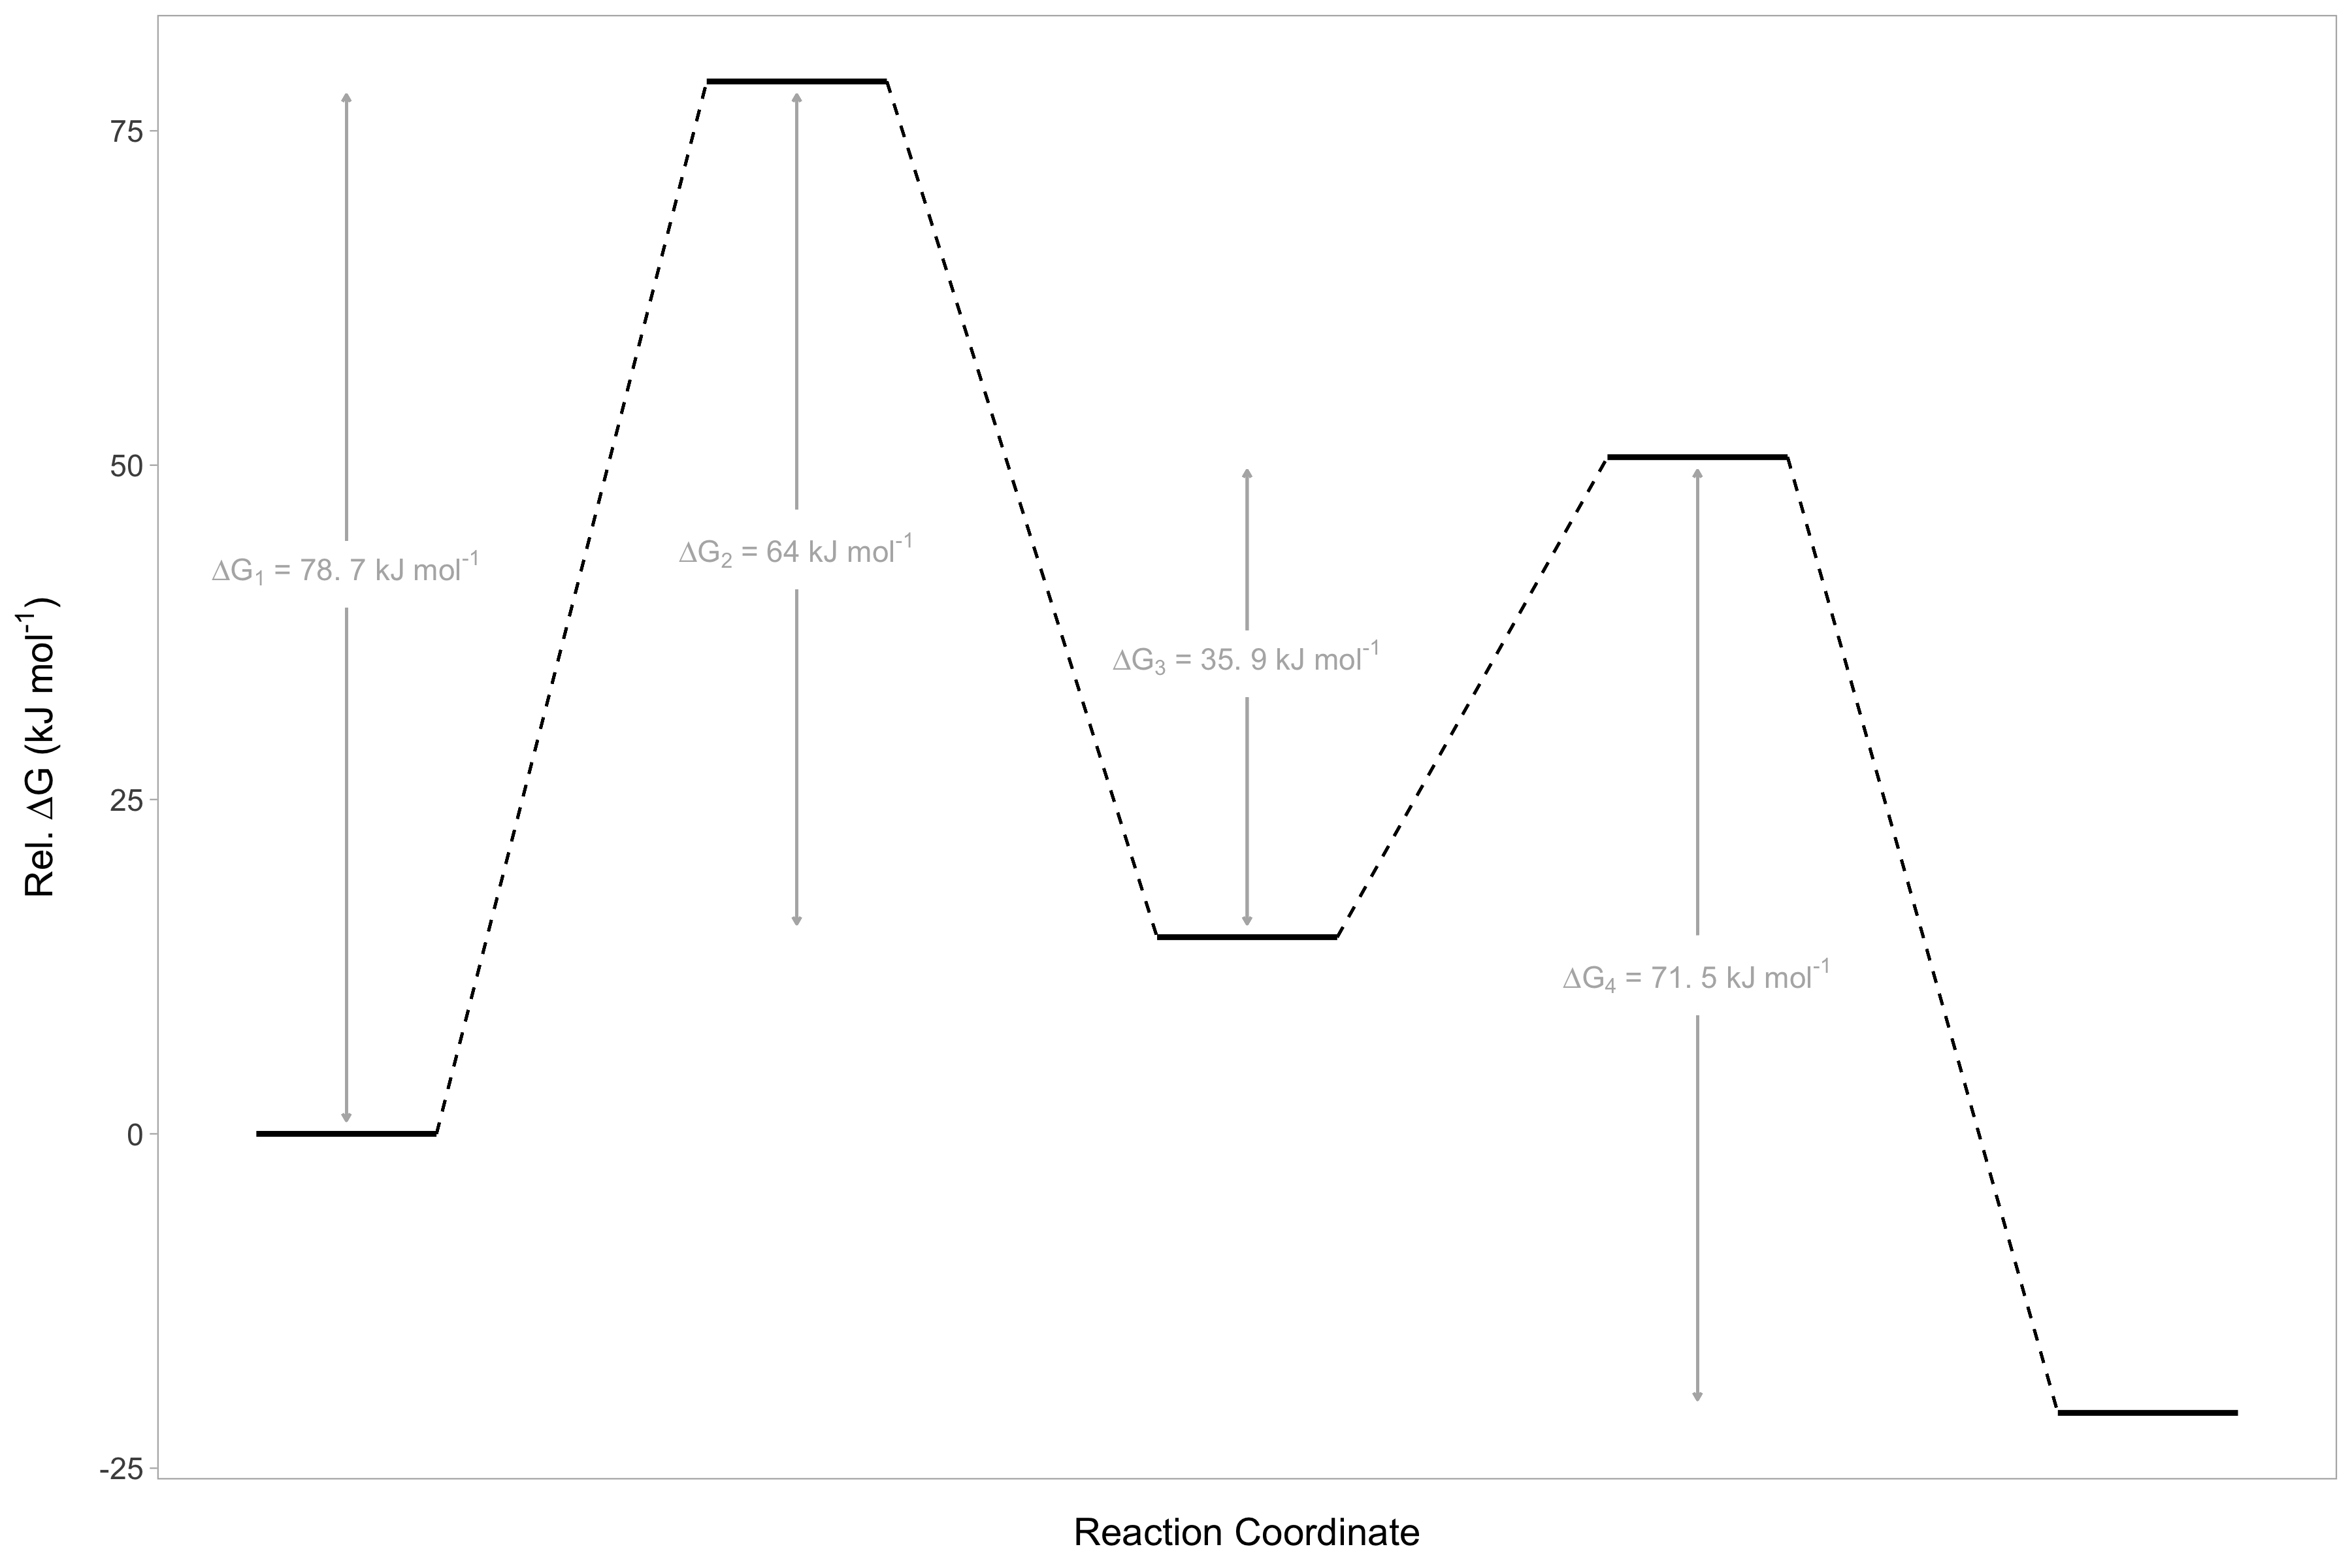

R code for this plot:
library(ggplot2)
library(latex2exp)

##########################################################################################
#  Change the energies, and make sure the levels on line 29 match the species on line 8  #
##########################################################################################

df <- data.frame(
  species = c('Reactants', 'TS1', 'Int1', 'TS2', 'Int2'),
  energies = c(0,78.6889, 14.706,50.5968,-20.8656))

#################################
#  Plot is automated from here  #
#################################

theming <- theme_light() +
  theme(panel.grid = element_blank(),
        panel.spacing = unit(0.6, 'cm'),
        text = element_text(size = 14),
        axis.title.y = element_text(margin = margin(c(0,0.4,0,0), unit='cm')),
        axis.title.x = element_text(margin = margin(c(0.4,0,0,0), unit='cm')))

no_x <- theme(axis.text.x = element_blank(),
              axis.ticks.x = element_blank())

plot_graph <- function(df){

    offset = 0.2 
    df$species <- factor(df$species, levels = c('Reactants', 'TS1', 'Int1', 'TS2', 'Int2'))

    p = ggplot(df) +
      aes(x = as.numeric(species) - offset,
          xend = as.numeric(species) + offset,
          y = energies,
          yend = energies) +
      geom_segment(size=1)
    
    # add connecting lines along rxn coord
    for (num in 2:nrow(df)-1){
      line = paste("geom_segment(aes(x=",num + offset,", xend = ",num + 1 - offset,",",
                               "y = ",df$energies[num],", yend =", df$energies[num+1],"),
                               linetype = 'dashed')")

      p <- p + eval(parse(text = line))
    }

    for (num in 2:nrow(df)-1){
      # from energy to middle of gap
      if ((df$energies[num + 1] - df$energies[num]) > 0){
        gap = df$energies[num + 1] - df$energies[num]
        line = paste("geom_segment(aes(x =",num ,", xend = ",num ,", y = ",df$energies[num] + 1,", yend = ", df$energies[num] + gap/2,
               "), color='grey70', arrow = arrow(length = unit(0.1,'cm'), ends='first'))")
        p <- p + eval(parse(text = line))  
      } else{
        gap = df$energies[num + 1] - df$energies[num]
        line = paste("geom_segment(aes(x =",num ,", xend = ",num ,", y = ",df$energies[num] -1,", yend = ", df$energies[num + 1] - gap/2,
                     "), color='grey70', arrow = arrow(length = unit(0.1,'cm'), ends='first'))")
        p <- p + eval(parse(text = line))  
      }
      # mid of gap to next energy
      if ((df$energies[num + 1] - df$energies[num]) > 0){
        gap = df$energies[num + 1] - df$energies[num]
        line = paste("geom_segment(aes(x =",num ,", xend = ",num ,", y = ",df$energies[num] + gap/2 + 5,", yend = ", df$energies[num + 1] -1,
                     "), color='grey70', arrow = arrow(length = unit(0.1,'cm'), ends='last'))")
        p <- p + eval(parse(text = line))  
      } else{
        gap = df$energies[num + 1] - df$energies[num]
        line = paste("geom_segment(aes(x =",num ,", xend = ",num ,", y = ",df$energies[num] -1 + gap/2 - 5,", yend = ", df$energies[num + 1] + 1,
                     "), color='grey70', arrow = arrow(length = unit(0.1,'cm'), ends='last'))")
        p <- p + eval(parse(text = line))  
      }
      # energy barriers
      if ((df$energies[num + 1] - df$energies[num]) > 0){
        gap = df$energies[num + 1] - df$energies[num]
        line = paste(
          "annotate('text',",
                   "x =", num,", y = ",df$energies[num] + gap/2 + 3,", color = 'grey70',",
                   "label = TeX(paste('$\\\\Delta G_{",num,"}$ = ",round(abs(gap), 1)," kJ mol$^{-1}$')))"
        )
        p <- p + eval(parse(text = line))  
      } else{
        line = paste(
          "annotate('text',",
          "x =", num,", y = ",df$energies[num] + gap/2 - 3,", color = 'grey70',",
          "label = TeX(paste('$\\\\Delta G_{",num,"}$ = ",round(abs(gap), 1)," kJ mol$^{-1}$')))"
        )
        p <- p + eval(parse(text = line))  
      }
    }
      
      p + labs(x = 'Reaction Coordinate', y = TeX('Rel. $\\Delta G$ (kJ mol$^{-1}$)')) +
      theming + no_x
}

plot_graph(df) + ggsave('multi-step.png', dpi=300, width=12, height=8)
